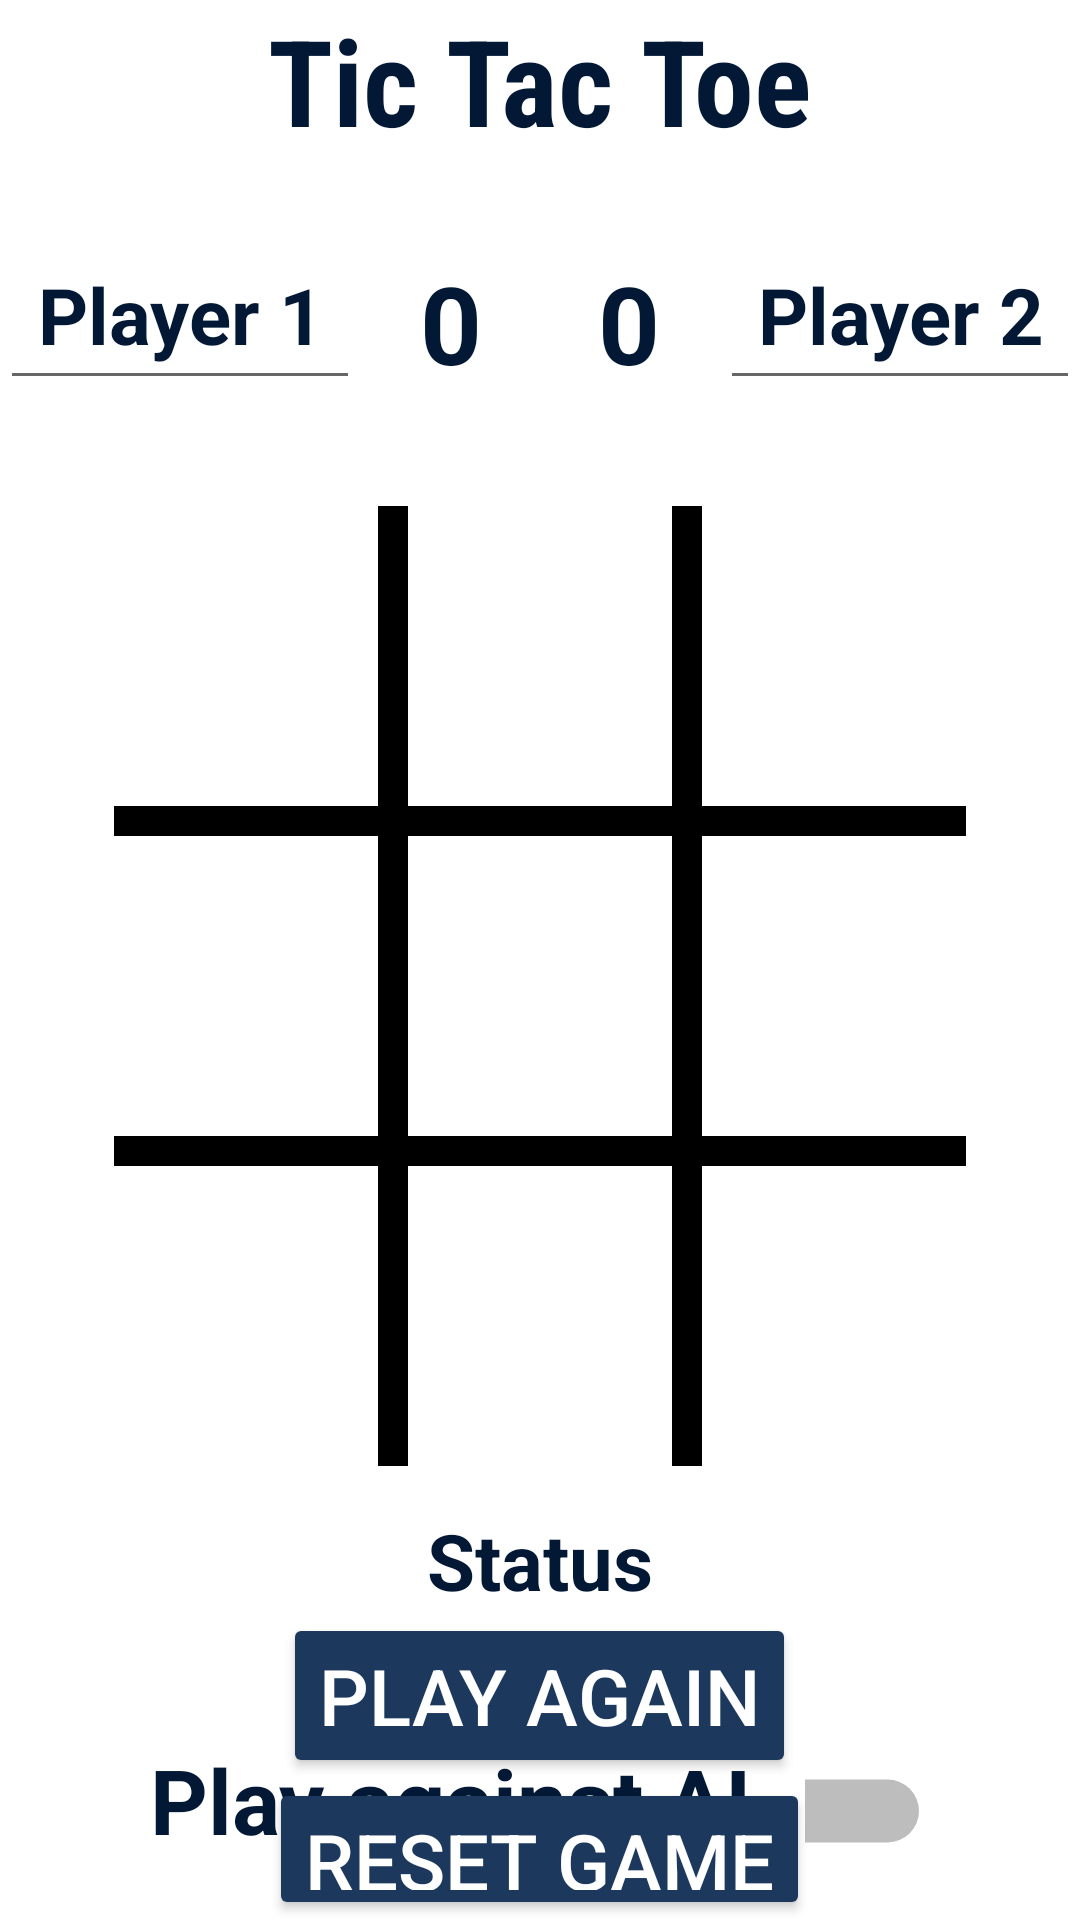

Here is an Android app screen rendered from its layout file. Give the layout XML and the strings, colors and styles it references.
<!-- AndroidManifest.xml: application theme Theme.TicTacToe -->
<!-- res/layout/activity_main.xml -->
<?xml version="1.0" encoding="utf-8"?>
<RelativeLayout
    xmlns:android="http://schemas.android.com/apk/res/android"
    xmlns:tools="http://schemas.android.com/tools"
    android:layout_width="match_parent"
    android:layout_height="match_parent"
    tools:context=".MainActivity"
    android:background="@drawable/background"
    >

    <TextView
        android:id="@+id/text_title"
        android:layout_width="wrap_content"
        android:layout_height="wrap_content"
        android:text="@string/tic_tac_toe"
        android:textSize="40sp"
        android:layout_centerHorizontal="true"
        android:textStyle="bold"
        android:fontFamily="sans-serif-condensed"
        android:textColor="@color/txt_color"
        />

    <RelativeLayout
        android:id="@+id/relative_layout_players"
        android:layout_width="wrap_content"
        android:layout_height="wrap_content"
        android:layout_below="@+id/text_title"
        android:layout_marginTop="20dp"
        android:layout_marginBottom="20dp">

        <EditText
            android:id="@+id/text_player1"
            android:layout_width="120dp"
            android:layout_height="60dp"
            android:text="@string/player_1"
            android:layout_alignParentLeft="true"
            android:textColor="@color/txt_color"
            android:textStyle="bold"
            android:textAlignment="center"
            android:textSize="26sp"

            />

        <EditText
            android:id="@+id/text_player2"
            android:layout_width="120dp"
            android:layout_height="60dp"
            android:textColor="@color/txt_color"
            android:text="@string/player_2"
            android:layout_alignParentRight="true"
            android:textStyle="bold"
            android:textSize="26sp"
            android:textAlignment="center"
            />
        <TextView
            android:id="@+id/text_player1_score"
            android:layout_width="wrap_content"
            android:layout_height="wrap_content"
            android:textColor="@color/txt_color"
            android:text="@string/_02"
            android:layout_toRightOf="@+id/text_player1"
            android:layout_marginLeft="20dp"
            android:textStyle="bold"
            android:layout_marginVertical="10dp"
            android:textSize="36sp"
            />
        <TextView
            android:textColor="@color/txt_color"
            android:id="@+id/text_player2_score"
            android:layout_width="wrap_content"
            android:layout_height="wrap_content"
            android:textStyle="bold"
            android:text="@string/_0"
            android:layout_toLeftOf="@+id/text_player2"
            android:layout_marginRight="20dp"
            android:layout_marginVertical="10dp"
            android:textSize="36sp"
            />

    </RelativeLayout>

    <LinearLayout
        android:id="@+id/layout_linear"
        android:layout_marginVertical="7dp"

        android:layout_width="wrap_content"
        android:layout_height="wrap_content"
        android:orientation="vertical"

        android:layout_centerHorizontal="true"
        android:layout_below="@+id/relative_layout_players"

        >


        <LinearLayout
            android:layout_width="match_parent"
            android:layout_height="wrap_content"
            android:orientation="horizontal"
            >

            <Button
                android:id="@+id/btn0"
                android:background="@color/transparent"
                android:layout_width="wrap_content"
                android:layout_height="match_parent"
                android:textSize="50sp"
                android:text=""
                android:textColor="@color/black"
                />
            <View
                android:layout_width="10dp"
                android:layout_height="100dp"
                android:background="@color/black">

            </View>



            <Button
                android:id="@+id/btn1"
                android:background="@color/transparent"
                android:layout_width="wrap_content"
                android:layout_height="match_parent"
                android:textSize="50sp"

                android:text=""
                android:textColor="@color/black"
                />

            <View
                android:layout_width="10dp"
                android:layout_height="100dp"
                android:background="@color/black">

            </View>

            <Button
                android:id="@+id/btn2"
                android:background="@color/transparent"
                android:layout_width="wrap_content"
                android:layout_height="match_parent"
                android:textSize="50sp"

                android:text=""
                android:textColor="@color/black"
                />
        </LinearLayout>
        <View
            android:layout_width="match_parent"
            android:layout_height="10dp"
            android:background="@color/black"
            >
        </View>

        <LinearLayout
            android:layout_width="wrap_content"
            android:layout_height="wrap_content"
            android:orientation="horizontal"
            >


            <Button
                android:id="@+id/btn3"
                android:background="@color/transparent"
                android:layout_width="wrap_content"
                android:layout_height="match_parent"
                android:textSize="50sp"

                android:text=""
                android:textColor="@color/black"
                />
            <View
                android:layout_width="10dp"
                android:layout_height="100dp"
                android:background="@color/black">

            </View>

            <Button
                android:id="@+id/btn4"
                android:background="@color/transparent"
                android:layout_width="wrap_content"
                android:layout_height="match_parent"
                android:textSize="50sp"

                android:text=""
                android:textColor="@color/black"
                />
            <View
                android:layout_width="10dp"
                android:layout_height="100dp"
                android:background="@color/black">

            </View>

            <Button
                android:id="@+id/btn5"
                android:background="@color/transparent"
                android:layout_width="wrap_content"
                android:layout_height="match_parent"
                android:textSize="50sp"

                android:text=""
                android:textColor="@color/black"
                />



        </LinearLayout>
        <View
            android:layout_width="match_parent"
            android:layout_height="10dp"
            android:background="@color/black"
            >
        </View>

        <LinearLayout
            android:layout_width="wrap_content"
            android:layout_height="wrap_content"
            android:orientation="horizontal"

            >

            <Button
                android:id="@+id/btn6"
                android:background="@color/transparent"
                android:layout_width="wrap_content"
                android:layout_height="match_parent"
                android:textSize="50sp"

                android:text=""
                android:textColor="@color/black"
                />
            <View
                android:layout_width="10dp"
                android:layout_height="100dp"
                android:background="@color/black">

            </View>

            <Button
                android:id="@+id/btn7"
                android:background="@color/transparent"
                android:layout_width="wrap_content"
                android:layout_height="match_parent"
                android:textSize="50sp"

                android:text=""
                android:textColor="@color/black"
                />
            <View
                android:layout_width="10dp"
                android:layout_height="100dp"
                android:background="@color/black">

            </View>

            <Button
                android:id="@+id/btn8"
                android:background="@color/transparent"
                android:layout_width="wrap_content"
                android:layout_height="match_parent"
                android:textSize="50sp"

                android:text=""
                android:textColor="@color/black"
                />



        </LinearLayout>

    </LinearLayout>

    <TextView
        android:id="@+id/text_status"
        android:layout_width="wrap_content"
        android:layout_height="wrap_content"
        android:layout_below="@+id/layout_linear"
        android:layout_marginTop="7dp"
        android:layout_centerHorizontal="true"
        android:textSize="26sp"
        android:text="@string/status"
        android:textStyle="bold"
        android:textColor="@color/txt_color"
        >

    </TextView>

    <Button
        android:id="@+id/game_play"
        android:layout_width="wrap_content"
        android:layout_height="wrap_content"
        android:layout_below="@+id/text_status"
        android:layout_centerHorizontal="true"
        android:backgroundTint="#1C385D"
        android:text="@string/play_again"

        android:textColor="@color/white"
        android:textSize="26sp">

    </Button>
    <Button
        android:id="@+id/game_reset"
        android:layout_width="wrap_content"
        android:layout_height="wrap_content"
        android:layout_below="@+id/game_play"
        android:layout_centerHorizontal="true"
        android:text="@string/reset_game"
        android:textColor="@color/white"
        android:backgroundTint="#1C385D"
        android:textSize="26sp">

    </Button>

    <LinearLayout
        android:layout_alignBottom="@+id/game_reset"
        android:layout_width="match_parent"
        android:layout_height="wrap_content"
        android:layout_alignParentBottom="true"
        android:layout_marginVertical="20dp"
        android:layout_marginHorizontal="40dp"


        >
        <TextView
            android:id="@+id/text_ai"
            android:layout_width="wrap_content"
            android:layout_height="wrap_content"
            android:text="@string/play_against_ai"
            android:layout_alignParentBottom="true"

            android:layout_marginHorizontal="10dp"
            android:textSize="30sp"
            android:textStyle="bold"
            android:textColor="@color/txt_color"
            >

        </TextView>
        <LinearLayout

            android:layout_width="wrap_content"
            android:layout_height="match_parent"
            android:layout_marginHorizontal="5dp"

            >
            <Switch
                android:id="@+id/switch_ai"
                android:layout_width="match_parent"
                android:layout_height="48dp"
                android:layout_alignParentBottom="true"
                android:layout_alignParentRight="true"
                android:scaleX="1.5"
                android:scaleY="1.5"
                android:layout_marginHorizontal="10dp"
                android:checked="false"
                android:text=""
                >

            </Switch>
        </LinearLayout>
    </LinearLayout>



</RelativeLayout>
<!-- resources referenced by this layout -->
<resources>
  <color name="black">#FF000000</color>
  <color name="transparent">#00FFFFFF</color>
  <color name="txt_color">#021834</color>
  <color name="white">#FFFFFFFF</color>
  <string name="_0">0</string>
  <string name="_02">0</string>
  <string name="play_again">Play Again</string>
  <string name="play_against_ai">Play against AI</string>
  <string name="player_1">Player 1</string>
  <string name="player_2">Player 2</string>
  <string name="reset_game">Reset game</string>
  <string name="status">Status</string>
  <string name="tic_tac_toe">Tic Tac Toe</string>
  <style name="Theme.TicTacToe" parent="Theme.MaterialComponents.DayNight.DarkActionBar">
          
          <item name="colorPrimary">@color/purple_500</item>
          <item name="colorPrimaryVariant">@color/purple_700</item>
          <item name="colorOnPrimary">@color/white</item>
          
          <item name="colorSecondary">@color/teal_200</item>
          <item name="colorSecondaryVariant">@color/teal_700</item>
          <item name="colorOnSecondary">@color/black</item>
          
          <item name="android:statusBarColor">?attr/colorPrimaryVariant</item>
          
      </style>
  <color name="purple_500">#FF6200EE</color>
  <color name="purple_700">#FF3700B3</color>
  <color name="teal_200">#FF03DAC5</color>
  <color name="teal_700">#FF018786</color>
</resources>
